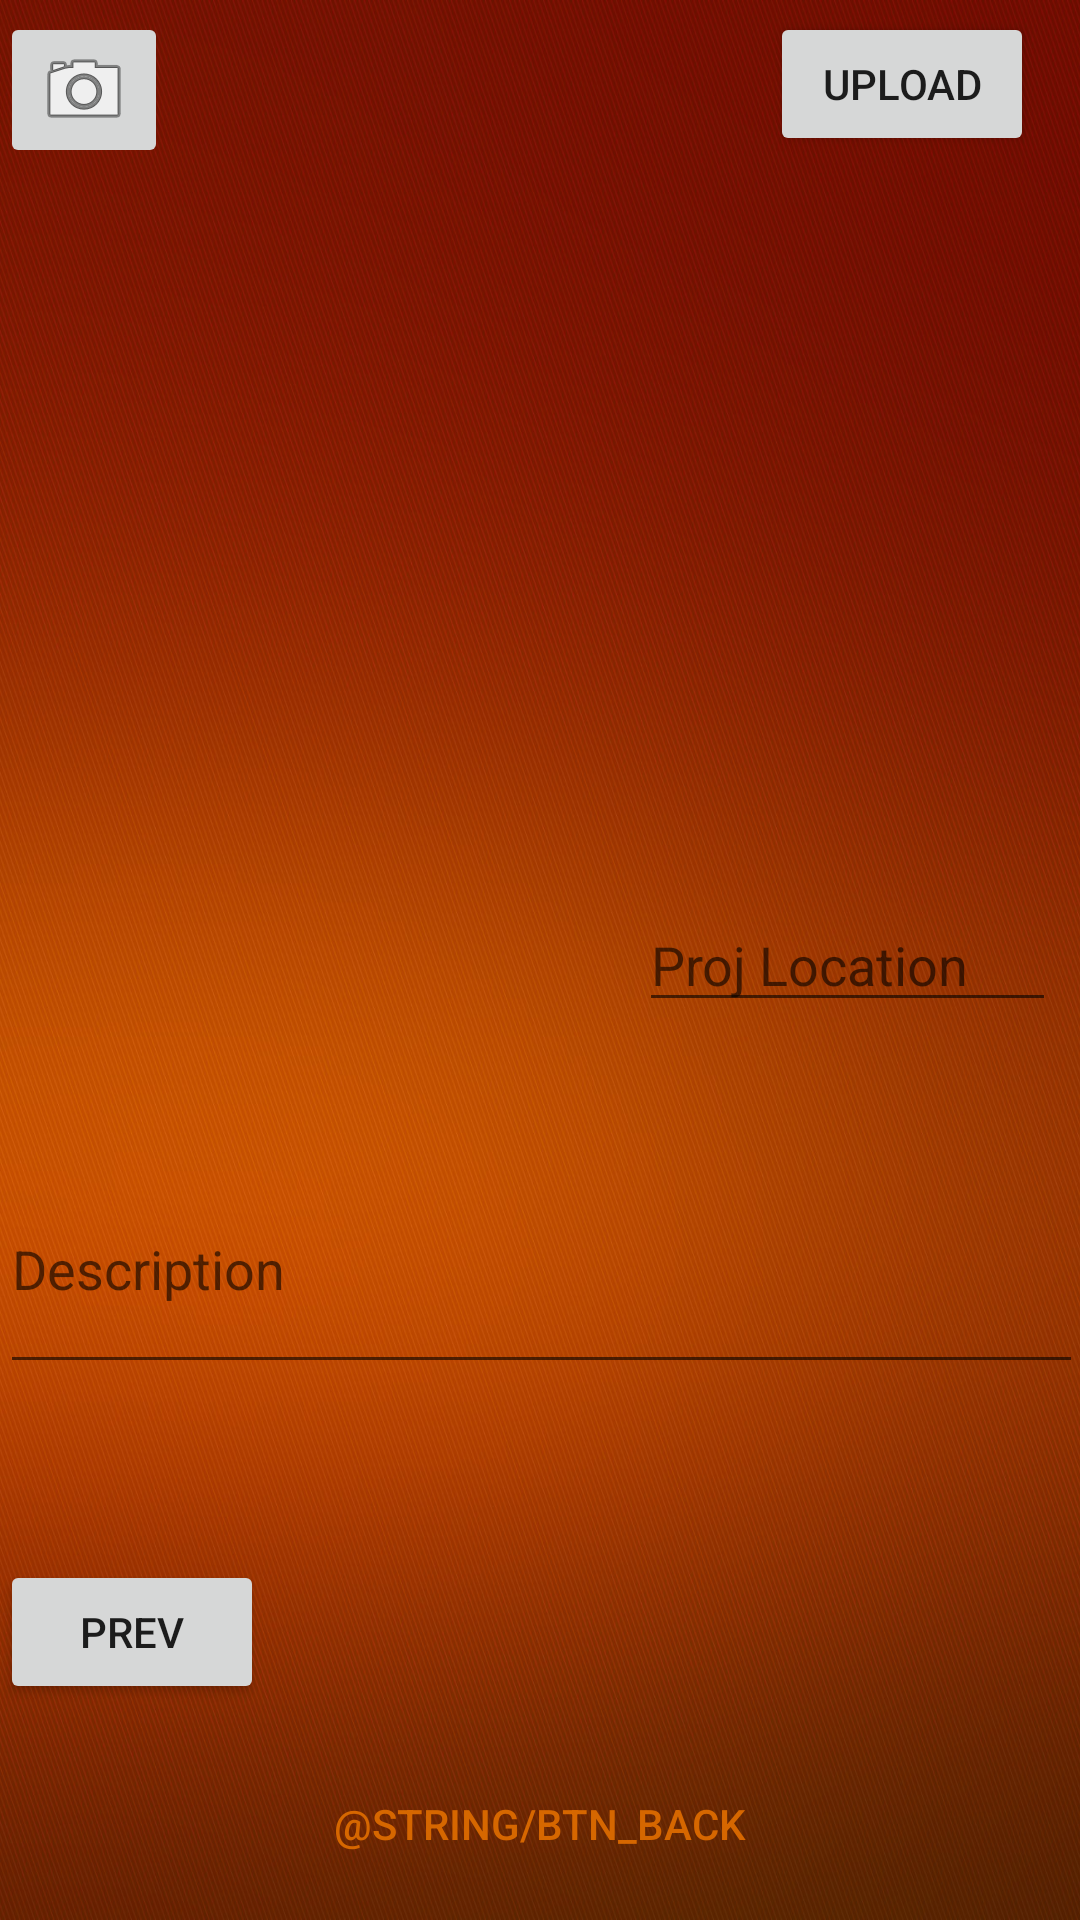

Write the Android layout XML for this screen, with the resource values it uses.
<!-- AndroidManifest.xml: application theme AppTheme -->
<!-- res/layout/create_project_activity.xml -->
<?xml version="1.0" encoding="utf-8"?>
<android.support.constraint.ConstraintLayout
    xmlns:android="http://schemas.android.com/apk/res/android"
    xmlns:app="http://schemas.android.com/apk/res-auto"
    xmlns:tools="http://schemas.android.com/tools"
    android:background="@drawable/orangebg"
    android:layout_width="match_parent"
    android:layout_height="match_parent">

    <Button
        android:id="@+id/btnBackImage"
        android:layout_width="wrap_content"
        android:layout_height="wrap_content"
        android:layout_marginBottom="72dp"
        android:layout_marginTop="8dp"
        android:text="Prev"
        app:layout_constraintBottom_toBottomOf="parent"
        app:layout_constraintStart_toStartOf="parent"
        app:layout_constraintTop_toTopOf="parent"
        app:layout_constraintVertical_bias="1.0" />

    <ImageView
        android:id="@+id/uploadImage"
        android:layout_width="218dp"
        android:layout_height="148dp"
        android:layout_centerHorizontal="true"
        android:layout_centerVertical="true"
        android:layout_marginEnd="8dp"
        android:layout_marginStart="8dp"
        android:layout_marginTop="68dp"
        app:layout_constraintEnd_toEndOf="parent"
        app:layout_constraintStart_toStartOf="parent"
        app:layout_constraintTop_toTopOf="parent" />

    <Button
        android:id="@+id/btnNextImage"
        android:layout_width="wrap_content"
        android:layout_height="wrap_content"
        android:layout_marginBottom="72dp"
        android:layout_marginEnd="4dp"
        android:layout_marginTop="8dp"
        android:text="Next"
        app:layout_constraintBottom_toBottomOf="parent"
        app:layout_constraintEnd_toEndOf="parent"
        app:layout_constraintTop_toBottomOf="@+id/btnBackImage"
        app:layout_constraintVertical_bias="1.0" />

    <Button
        android:id="@+id/btnUploadImage"
        android:layout_width="wrap_content"
        android:layout_height="wrap_content"
        android:layout_marginEnd="8dp"
        android:layout_marginStart="8dp"
        android:layout_marginTop="4dp"
        android:text="Upload"
        app:layout_constraintEnd_toEndOf="parent"
        app:layout_constraintHorizontal_bias="0.971"
        app:layout_constraintStart_toStartOf="parent"
        app:layout_constraintTop_toTopOf="parent" />

    <EditText
        android:id="@+id/projectlocation"
        android:layout_width="139dp"
        android:layout_height="wrap_content"
        android:layout_marginBottom="8dp"
        android:layout_marginEnd="8dp"
        android:layout_marginTop="8dp"
        android:ems="10"
        android:inputType="textPersonName"
        android:hint="Proj Location"
        app:layout_constraintBottom_toBottomOf="parent"
        app:layout_constraintEnd_toEndOf="parent"
        app:layout_constraintTop_toTopOf="parent" />

    <EditText
        android:id="@+id/projectdesc"
        android:layout_width="361dp"
        android:layout_height="80dp"
        android:layout_marginBottom="8dp"
        android:layout_marginEnd="8dp"
        android:layout_marginStart="8dp"
        android:layout_marginTop="8dp"
        style="@style/Widget.AppCompat.EditText"
        android:hint="Description"
        app:layout_constraintBottom_toBottomOf="parent"
        app:layout_constraintEnd_toEndOf="parent"
        app:layout_constraintStart_toStartOf="parent"
        app:layout_constraintTop_toTopOf="parent"
        app:layout_constraintVertical_bias="0.686" />

    <EditText
        android:id="@+id/projectname"
        android:layout_width="125dp"
        android:layout_height="47dp"
        android:layout_marginBottom="8dp"
        android:layout_marginEnd="8dp"
        android:layout_marginStart="16dp"
        android:layout_marginTop="8dp"
        android:ems="10"
        android:inputType="textPersonName"
        android:hint="Proj Title"
        app:layout_constraintBottom_toBottomOf="parent"
        app:layout_constraintEnd_toStartOf="@+id/projectdesc"
        app:layout_constraintHorizontal_bias="0.083"
        app:layout_constraintStart_toStartOf="parent"
        app:layout_constraintTop_toTopOf="parent" />

    <Button
        android:id="@+id/btn_back"
        android:layout_width="wrap_content"
        android:layout_height="wrap_content"
        android:layout_marginBottom="8dp"
        android:layout_marginEnd="8dp"
        android:layout_marginStart="8dp"
        android:layout_marginTop="8dp"
        android:background="@null"
        android:text="@string/btn_back"
        android:textColor="#d66700"
        app:layout_constraintBottom_toBottomOf="parent"
        app:layout_constraintEnd_toEndOf="parent"
        app:layout_constraintStart_toStartOf="parent"
        app:layout_constraintTop_toBottomOf="@+id/projectdesc"
        app:layout_constraintVertical_bias="1.0" />

    <ImageButton
        android:id="@+id/takepic"
        android:layout_width="wrap_content"
        android:layout_height="wrap_content"
        android:layout_marginEnd="8dp"
        android:layout_marginTop="4dp"
        app:layout_constraintEnd_toStartOf="@+id/btnUploadImage"
        app:layout_constraintHorizontal_bias="0.0"
        app:layout_constraintStart_toStartOf="parent"
        app:layout_constraintTop_toTopOf="parent"
        app:srcCompat="@android:drawable/ic_menu_camera" />
</android.support.constraint.ConstraintLayout>
<!-- resources referenced by this layout -->
<resources>
  <!-- drawable orangebg: jpg bitmap (drawable, 635362 bytes) -->
  <style name="AppTheme" parent="Theme.AppCompat.Light.DarkActionBar">
          
          <item name="colorPrimary">#1B2372</item>
          <item name="colorPrimaryDark">@color/colorPrimaryDark</item>
          <item name="colorAccent">@color/colorAccent</item>
      </style>
  <color name="colorPrimaryDark">#7A1502</color>
  <color name="colorAccent">#f2fe71</color>
</resources>
